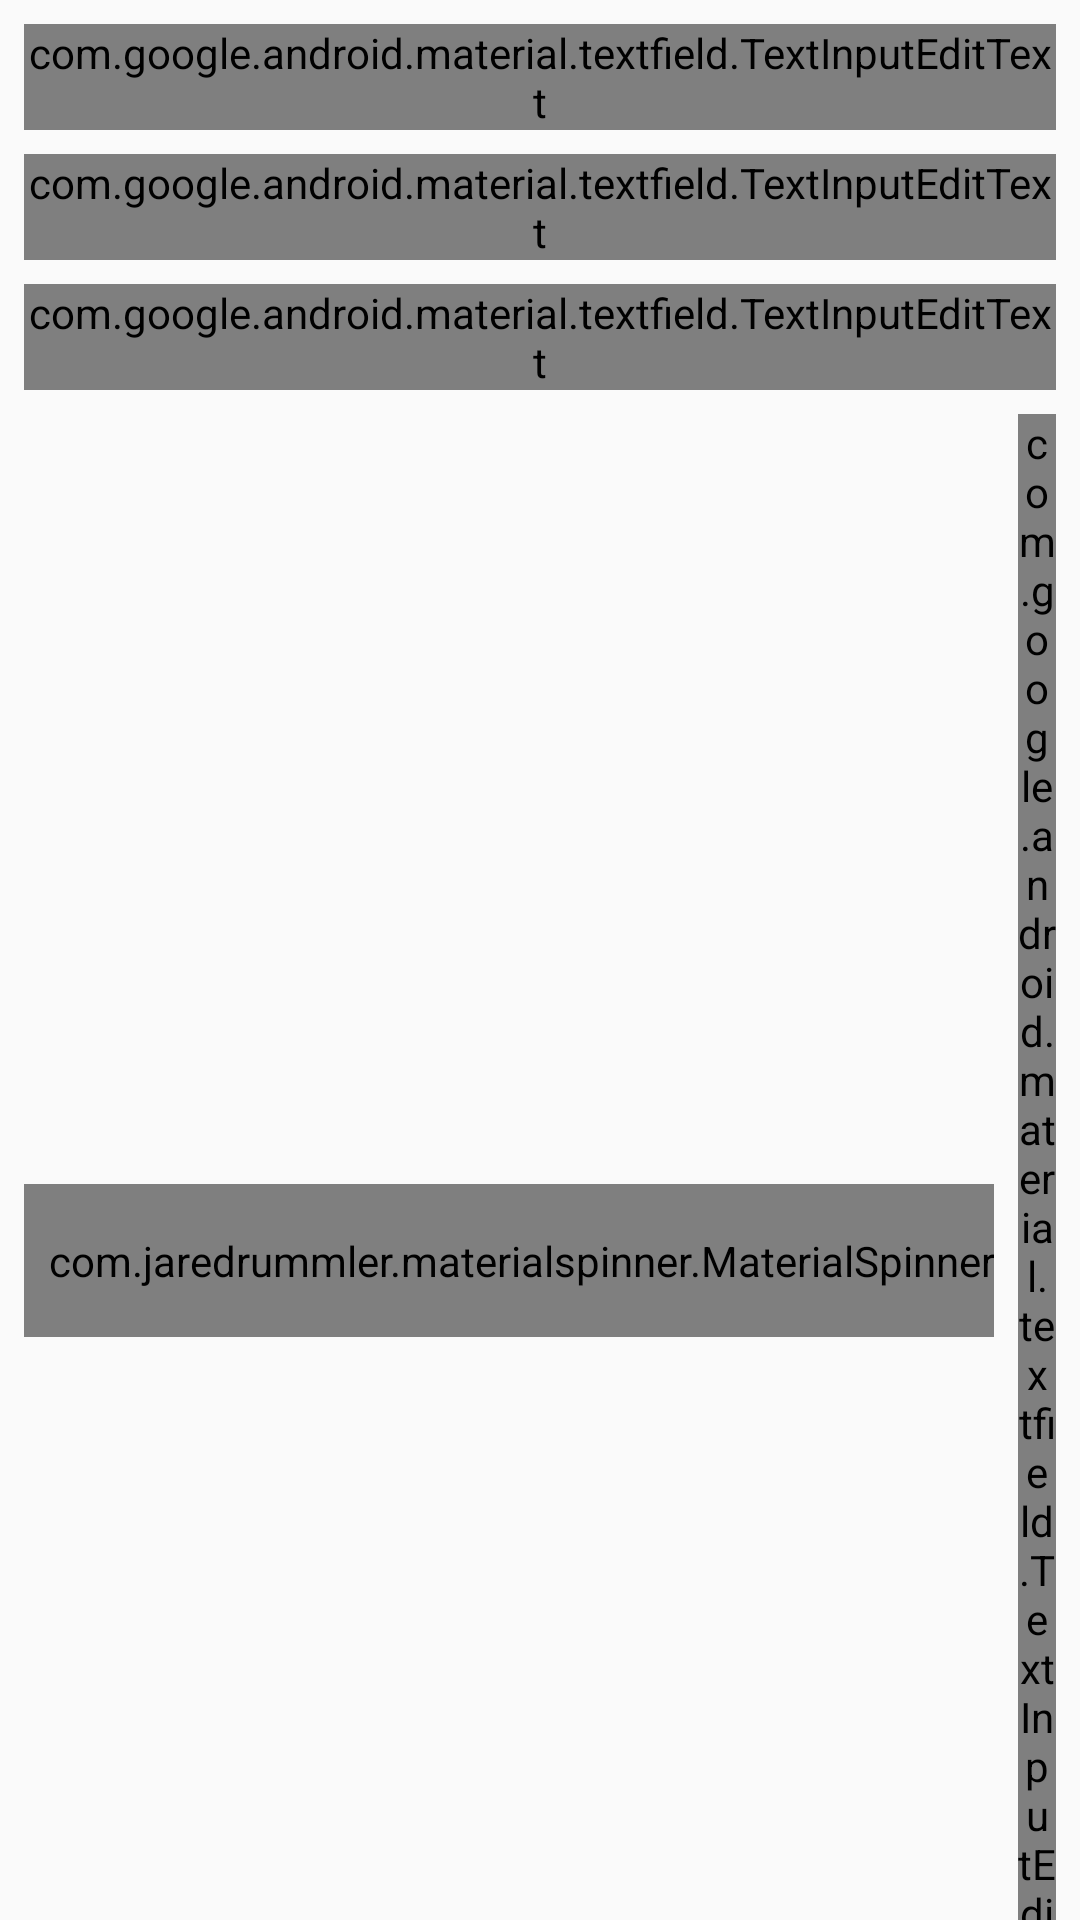

Reconstruct the res/layout file that produces this screen, plus the resources it refers to.
<!-- AndroidManifest.xml: application theme AppTheme -->
<!-- res/layout/fragment_add_student.xml -->
<?xml version="1.0" encoding="utf-8"?>
<androidx.constraintlayout.widget.ConstraintLayout xmlns:android="http://schemas.android.com/apk/res/android"
    xmlns:app="http://schemas.android.com/apk/res-auto"
    xmlns:tools="http://schemas.android.com/tools"
    android:layout_width="match_parent"
    android:layout_height="match_parent">

    <com.google.android.material.textfield.TextInputLayout
        android:id="@+id/student_name_til"
        android:layout_width="match_parent"
        android:layout_height="wrap_content"
        android:layout_marginStart="8dp"
        android:layout_marginTop="8dp"
        android:layout_marginEnd="8dp"
        android:hint="Student Name"
        android:textColorHint="@color/alpha_white"
        android:theme="@style/TextInputLayoutAppearance"
        app:layout_constraintEnd_toEndOf="parent"
        app:layout_constraintStart_toStartOf="parent"
        app:layout_constraintTop_toTopOf="parent">

        <com.google.android.material.textfield.TextInputEditText
            android:id="@+id/edit_student_name"
            android:layout_width="match_parent"
            android:layout_height="wrap_content"
            android:textColor="@color/white" />

    </com.google.android.material.textfield.TextInputLayout>

    <com.google.android.material.textfield.TextInputLayout
        android:id="@+id/studio_name_til"
        android:layout_width="match_parent"
        android:layout_height="wrap_content"
        android:layout_marginStart="8dp"
        android:layout_marginTop="8dp"
        android:layout_marginEnd="8dp"
        android:hint="Studio Name"
        android:textColorHint="@color/alpha_white"
        android:theme="@style/TextInputLayoutAppearance"
        app:layout_constraintEnd_toEndOf="parent"
        app:layout_constraintStart_toStartOf="parent"
        app:layout_constraintTop_toBottomOf="@+id/student_name_til">

        <com.google.android.material.textfield.TextInputEditText
            android:id="@+id/edit_studio_name"
            android:layout_width="match_parent"
            android:layout_height="wrap_content"
            android:textColor="@color/white" />

    </com.google.android.material.textfield.TextInputLayout>

    <com.google.android.material.textfield.TextInputLayout
        android:id="@+id/student_instrument_til"
        android:layout_width="match_parent"
        android:layout_height="wrap_content"
        android:layout_marginStart="8dp"
        android:layout_marginTop="8dp"
        android:layout_marginEnd="8dp"
        android:hint="Student Instrument"
        android:textColorHint="@color/alpha_white"
        android:theme="@style/TextInputLayoutAppearance"
        app:layout_constraintBottom_toTopOf="@+id/lesson_time_til"
        app:layout_constraintEnd_toEndOf="parent"
        app:layout_constraintHorizontal_bias="0.0"
        app:layout_constraintStart_toStartOf="parent"
        app:layout_constraintTop_toBottomOf="@+id/studio_name_til"
        app:layout_constraintVertical_bias="0.0">

        <com.google.android.material.textfield.TextInputEditText
            android:id="@+id/edit_student_instrument"
            android:layout_width="match_parent"
            android:layout_height="wrap_content"
            android:textColor="@color/white" />

    </com.google.android.material.textfield.TextInputLayout>

    <com.jaredrummler.materialspinner.MaterialSpinner
        android:id="@+id/edit_lesson_day"
        android:layout_width="wrap_content"
        android:layout_height="wrap_content"
        android:layout_marginStart="8dp"
        android:layout_marginTop="14dp"
        android:paddingLeft="8dp"
        android:paddingTop="16dp"
        android:paddingBottom="16dp"
        android:textColor="@color/alpha_white"
        android:textSize="18sp"
        app:layout_constraintBottom_toBottomOf="@+id/lesson_time_til"
        app:layout_constraintStart_toStartOf="parent"
        app:layout_constraintTop_toBottomOf="@+id/student_instrument_til"
        app:ms_arrow_tint="@color/alpha_white"
        app:ms_background_color="@color/colorPrimaryDark"
        app:ms_hint="Lesson Day"
        app:ms_hint_color="@color/alpha_white"
        app:ms_padding_bottom="4dp"
        app:ms_popup_padding_left="8dp"
        tools:text="@tools:sample/lorem" />

    <com.google.android.material.textfield.TextInputLayout
        android:id="@+id/lesson_time_til"
        android:layout_width="0dp"
        android:layout_height="wrap_content"
        android:layout_marginStart="8dp"
        android:layout_marginTop="8dp"
        android:layout_marginEnd="8dp"
        android:hint="Lesson Time"
        android:textColorHint="@color/alpha_white"
        android:theme="@style/TextInputLayoutAppearance"
        app:boxBackgroundColor="@color/colorPrimary"
        app:layout_constraintEnd_toEndOf="parent"
        app:layout_constraintStart_toEndOf="@+id/edit_lesson_day"
        app:layout_constraintTop_toBottomOf="@+id/student_instrument_til">

        <com.google.android.material.textfield.TextInputEditText
            android:id="@+id/edit_lesson_time"
            android:layout_width="match_parent"
            android:layout_height="wrap_content"
            android:textColor="@color/white" />

    </com.google.android.material.textfield.TextInputLayout>

    <com.google.android.material.textfield.TextInputLayout
        android:id="@+id/student_phone_til"
        android:layout_width="match_parent"
        android:layout_height="wrap_content"
        android:layout_marginStart="8dp"
        android:layout_marginTop="8dp"
        android:layout_marginEnd="8dp"
        android:hint="Student Phone"
        android:textColorHint="@color/alpha_white"
        android:theme="@style/TextInputLayoutAppearance"
        app:boxBackgroundColor="@color/colorPrimary"
        app:layout_constraintEnd_toEndOf="parent"
        app:layout_constraintHorizontal_bias="0.0"
        app:layout_constraintStart_toStartOf="parent"
        app:layout_constraintTop_toBottomOf="@+id/lesson_time_til">

        <com.google.android.material.textfield.TextInputEditText
            android:id="@+id/edit_student_phone"
            android:layout_width="match_parent"
            android:layout_height="wrap_content"
            android:textColor="@color/white"
            android:inputType="phone" />

    </com.google.android.material.textfield.TextInputLayout>

    <com.google.android.material.textfield.TextInputLayout
        android:id="@+id/student_email_til"
        android:layout_width="match_parent"
        android:layout_height="wrap_content"
        android:layout_marginStart="8dp"
        android:layout_marginTop="8dp"
        android:layout_marginEnd="8dp"
        android:hint="Student Email"
        android:textColorHint="@color/alpha_white"
        android:theme="@style/TextInputLayoutAppearance"
        app:boxBackgroundColor="@color/colorPrimary"
        app:layout_constraintEnd_toEndOf="parent"
        app:layout_constraintHorizontal_bias="0.0"
        app:layout_constraintStart_toStartOf="parent"
        app:layout_constraintTop_toBottomOf="@+id/student_phone_til">

        <com.google.android.material.textfield.TextInputEditText
            android:id="@+id/edit_student_email"
            android:layout_width="match_parent"
            android:layout_height="wrap_content"
            android:textColor="@color/white"
            android:inputType="textEmailAddress" />

    </com.google.android.material.textfield.TextInputLayout>

    <com.google.android.material.textfield.TextInputLayout
        android:id="@+id/student_parent_til"
        android:layout_width="match_parent"
        android:layout_height="wrap_content"
        android:layout_marginStart="8dp"
        android:layout_marginTop="8dp"
        android:layout_marginEnd="8dp"
        android:hint="Parent Name"
        android:textColorHint="@color/alpha_white"
        android:theme="@style/TextInputLayoutAppearance"
        app:boxBackgroundColor="@color/colorPrimary"
        app:layout_constraintEnd_toEndOf="parent"
        app:layout_constraintHorizontal_bias="0.0"
        app:layout_constraintStart_toStartOf="parent"
        app:layout_constraintTop_toBottomOf="@+id/student_email_til">

        <com.google.android.material.textfield.TextInputEditText
            android:id="@+id/edit_student_parent"
            android:layout_width="match_parent"
            android:layout_height="wrap_content"
            android:textColor="@color/white" />

    </com.google.android.material.textfield.TextInputLayout>

    <Button
        android:id="@+id/button_add_student"
        android:layout_width="wrap_content"
        android:layout_height="wrap_content"
        android:layout_gravity="center"
        android:layout_marginStart="8dp"
        android:layout_marginTop="16dp"
        android:layout_marginEnd="8dp"
        android:text="Add Student"
        app:layout_constraintEnd_toEndOf="parent"
        app:layout_constraintStart_toStartOf="parent"
        app:layout_constraintTop_toBottomOf="@+id/student_parent_til" />

</androidx.constraintlayout.widget.ConstraintLayout>
<!-- resources referenced by this layout -->
<resources>
  <color name="alpha_white">#88FFFFFF</color>
  <color name="colorPrimary">#2F252525</color>
  <color name="colorPrimaryDark">#151515</color>
  <color name="white">#FFFFFF</color>
  <style name="TextInputLayoutAppearance" parent="Widget.MaterialComponents.TextInputLayout.FilledBox">
          <item name="android:colorControlNormal">@color/colorPrimaryLight</item>
          <item name="android:colorControlActivated">@color/colorAccent</item>
      </style>
  <style name="AppTheme" parent="Theme.AppCompat.Light.NoActionBar">
          
          <item name="colorPrimary">@color/colorPrimary</item>
          <item name="colorPrimaryDark">@color/colorPrimaryDark</item>
          <item name="colorAccent">@color/colorAccent</item>
      </style>
  <color name="colorPrimaryLight">#cccccc</color>
  <color name="colorAccent">#00a9a5</color>
</resources>
